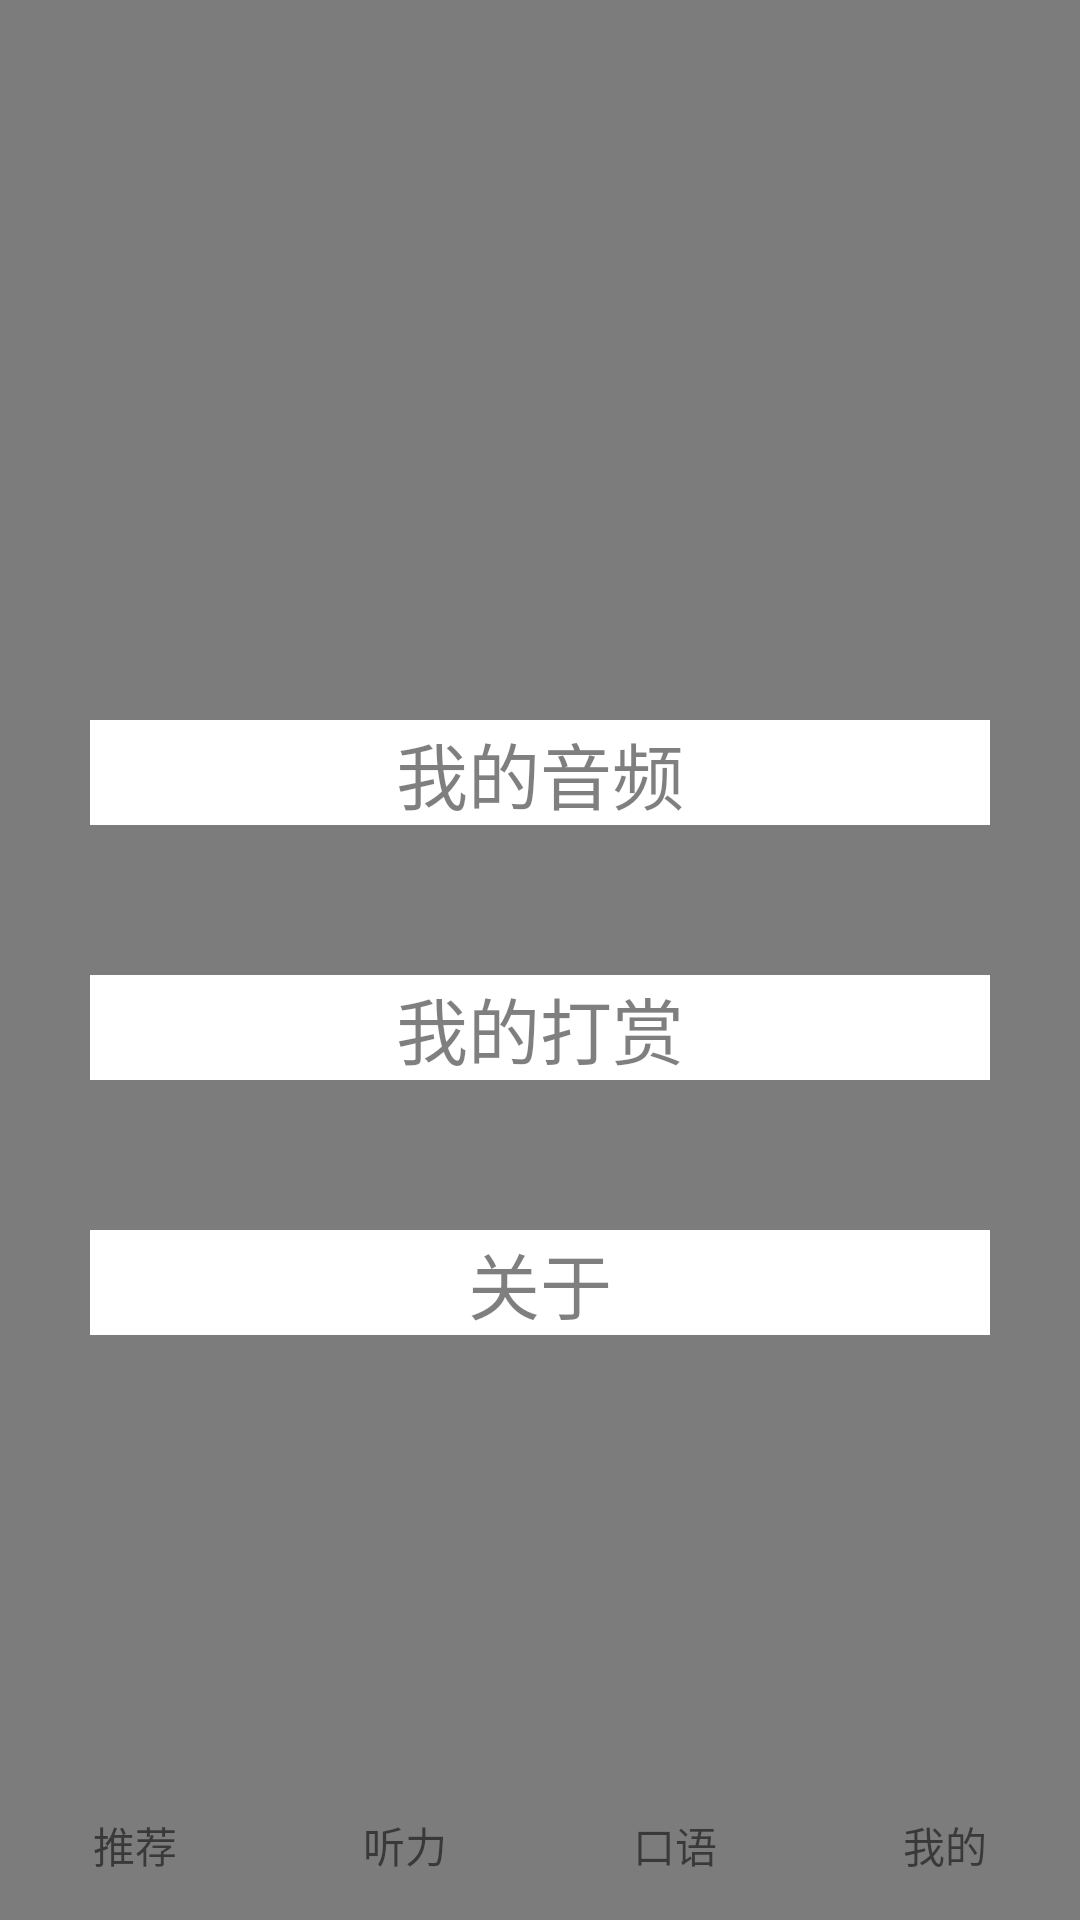

Write the Android layout XML for this screen, with the resource values it uses.
<!-- AndroidManifest.xml: application theme AppTheme -->
<!-- res/layout/layout_like.xml -->
<android.support.v4.widget.DrawerLayout
    xmlns:android="http://schemas.android.com/apk/res/android"
    android:id="@+id/drawer_layout"
    android:layout_width="match_parent"
    android:layout_height="match_parent"
    android:background="@color/black_translucent">

    <LinearLayout
        android:layout_width="match_parent"
        android:layout_height="match_parent"
        android:orientation="vertical">

        <ImageView
            android:id="@+id/userpic"
            android:layout_width="110dp"
            android:layout_height="110dp"
            android:background="@mipmap/ic_launcher"
            android:layout_gravity="center"
            android:layout_marginTop="50dp"
            android:onClick="myClick"
            android:adjustViewBounds="true" />
        <TextView
            android:id="@+id/mydownloads"
            android:layout_width="300dp"
            android:layout_height="wrap_content"
            android:text="我的音频"
            android:layout_marginTop="80dp"
            android:gravity="center"
            android:background="#FFFFFF"
            android:textColor="@color/black_translucent"
            android:textSize="24dp"
            android:onClick="myClick"
            android:layout_gravity="center"/>
        <TextView
            android:id="@+id/mysettings"
            android:layout_width="300dp"
            android:layout_height="wrap_content"
            android:text="我的打赏"
            android:layout_marginTop="50dp"
            android:gravity="center"
            android:background="#FFFFFF"
            android:textColor="@color/black_translucent"
            android:textSize="24dp"
            android:onClick="myClick"
            android:layout_gravity="center"/>
        <TextView
            android:id="@+id/about"
            android:layout_width="300dp"
            android:layout_height="wrap_content"
            android:text="@string/about"
            android:layout_marginTop="50dp"
            android:gravity="center"
            android:background="#FFFFFF"
            android:textColor="@color/black_translucent"
            android:textSize="24dp"
            android:onClick="myClick"
            android:layout_gravity="center"/>
    </LinearLayout>
    
    <LinearLayout
        android:layout_width="match_parent"
        android:layout_height="match_parent"
        android:orientation="horizontal"
        android:gravity="bottom">
        <TextView
            android:id="@+id/main"
            android:layout_weight="1"
            android:layout_width="1dp"
            android:layout_height="50dp"
            android:text="@string/recommend"
            android:gravity="center"
            android:onClick="onClick"/>
        <TextView
            android:id="@+id/listen"
            android:layout_width="1dp"
            android:layout_height="50dp"
            android:layout_weight="1"
            android:text="@string/listen"
            android:gravity="center"
            android:onClick="onClick"/>
        <TextView
            android:id="@+id/spokenEnglish"
            android:layout_width="1dp"
            android:layout_height="50dp"
            android:layout_weight="1"
            android:text="@string/speak"
            android:gravity="center"
            android:onClick="onClick"/>
        <TextView
            android:id="@+id/like"
            android:layout_width="1dp"
            android:layout_height="50dp"
            android:layout_weight="1"
            android:text="@string/my"
            android:gravity="center"
            android:onClick="onClick"/>
    </LinearLayout>

</android.support.v4.widget.DrawerLayout>
<!-- resources referenced by this layout -->
<resources>
  <color name="black_translucent">#80000000</color>
  <string name="about">关于</string>
  <string name="listen">听力</string>
  <string name="my">我的</string>
  <string name="recommend">推荐</string>
  <string name="speak">口语</string>
  <style name="AppTheme" parent="Theme.AppCompat.Light.DarkActionBar">
          
          <item name="colorPrimary">@color/colorPrimary</item>
          <item name="colorPrimaryDark">@color/colorPrimaryDark</item>
          <item name="colorAccent">@color/colorAccent</item>
      </style>
  <color name="colorPrimary">#3F51B5</color>
  <color name="colorPrimaryDark">#303F9F</color>
  <color name="colorAccent">#FF4081</color>
</resources>
